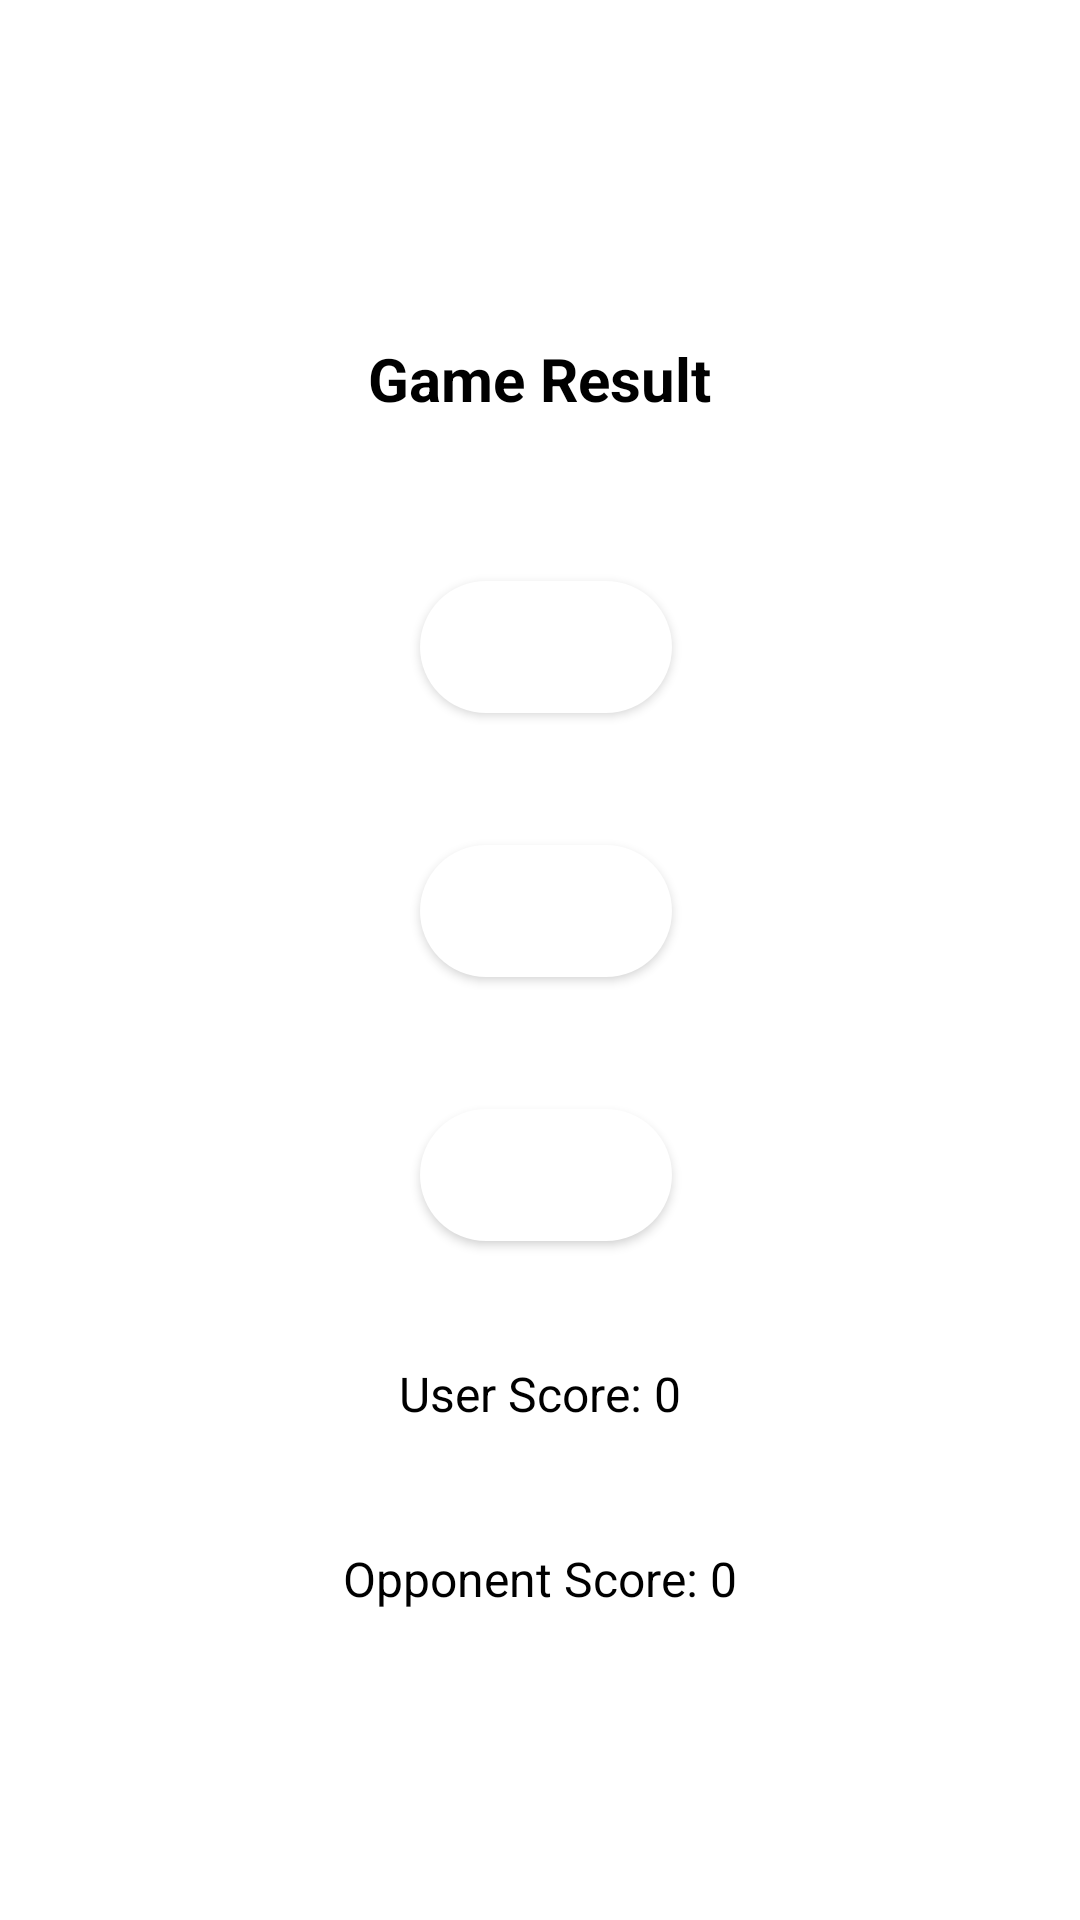

The Android layout XML behind this screen, and the referenced resources:
<!-- AndroidManifest.xml: application theme Theme.RPSJava -->
<!-- res/layout/activity_play_page.xml -->
<?xml version="1.0" encoding="utf-8"?>
<androidx.constraintlayout.widget.ConstraintLayout
    xmlns:android="http://schemas.android.com/apk/res/android"
    xmlns:app="http://schemas.android.com/apk/res-auto"
    xmlns:tools="http://schemas.android.com/tools"
    android:layout_width="match_parent"
    android:layout_height="match_parent"
    tools:context=".play_page">


    <RelativeLayout
        android:layout_width="match_parent"
        android:layout_height="match_parent">
        <RelativeLayout
            android:layout_width="match_parent"
            android:layout_height="wrap_content"
            android:background="#ffffff"
            android:id="@+id/relative1">

            <androidx.core.widget.NestedScrollView
                android:layout_width="match_parent"
                android:layout_height="match_parent"
                >

                <LinearLayout
                    android:layout_width="match_parent"
                    android:layout_height="match_parent"
                    android:orientation="vertical"
                    android:layout_gravity="center"
                    android:gravity="center"
                    android:weightSum="2"
                    android:padding="20dp">

                    <TextView
                        android:id="@+id/game_result_text_view"
                        android:layout_width="wrap_content"
                        android:layout_height="wrap_content"
                        android:layout_margin="20dp"
                        android:padding="10dp"
                        android:text="Game Result"
                        android:textColor="@color/black"
                        android:textSize="20sp"
                        android:textStyle="bold" />

                    <Button
                        android:id="@+id/rock_button"
                        android:layout_width="wrap_content"
                        android:layout_height="wrap_content"
                        android:layout_below="@+id/game_result_text_view"
                        android:layout_centerHorizontal="true"
                        android:layout_margin="20dp"
                        android:text="Rock"
                        android:background="@drawable/rounded_button"
                        android:textColor="@color/white" />

                    <Button
                        android:id="@+id/paper_button"
                        android:layout_width="wrap_content"
                        android:layout_height="wrap_content"
                        android:layout_below="@+id/rock_button"
                        android:layout_centerHorizontal="true"
                        android:background="@drawable/rounded_button"
                        android:layout_margin="20dp"
                        android:text="Paper"
                        android:textColor="@color/white" />

                    <Button
                        android:id="@+id/scissors_button"
                        android:layout_width="wrap_content"
                        android:layout_height="wrap_content"
                        android:layout_below="@+id/paper_button"
                        android:layout_centerHorizontal="true"
                        android:layout_margin="20dp"
                        android:background="@drawable/rounded_button"
                        android:text="Scissors"
                        android:textColor="@color/white" />

                    <TextView
                        android:id="@+id/my_score_text_view"
                        android:layout_width="wrap_content"
                        android:layout_height="wrap_content"
                        android:layout_margin="20dp"
                        android:text="User Score: 0"
                        android:textColor="@color/black"
                        android:textSize="16sp" />

                    <TextView
                        android:id="@+id/opponent_score_text_view"
                        android:layout_width="wrap_content"
                        android:layout_height="wrap_content"
                        android:layout_margin="20dp"
                        android:text="Opponent Score: 0"
                        android:textColor="@color/black"
                        android:textSize="16sp" />

                </LinearLayout>
            </androidx.core.widget.NestedScrollView>
        </RelativeLayout>
    </RelativeLayout>


</androidx.constraintlayout.widget.ConstraintLayout>
<!-- resources referenced by this layout -->
<resources>
  <!-- drawable rounded_button (drawable) -->
  <?xml version="1.0" encoding="utf-8"?>
  <selector xmlns:android="http://schemas.android.com/apk/res/android">
  
      <item >
          <layer-list>
              <item android:left="4dp" android:top="4dp">
                  <shape>
                      <gradient android:startColor="@color/white"
                          android:endColor="@color/white"
                          android:angle="180"/>
                      <corners android:radius="30dip"/>
                  </shape>
              </item>
          </layer-list>
      </item>
  
  </selector>
  <style name="Theme.RPSJava" parent="Base.Theme.RPSJava" />
  <style name="Base.Theme.RPSJava" parent="Theme.Material3.DayNight.NoActionBar">
          
          
      </style>
  <!-- not gathered from this repository: default colours our renderer supplied (Android Studio template values) -->
  <color name="black">#FF000000</color>
  <color name="white">#FFFFFFFF</color>
</resources>
